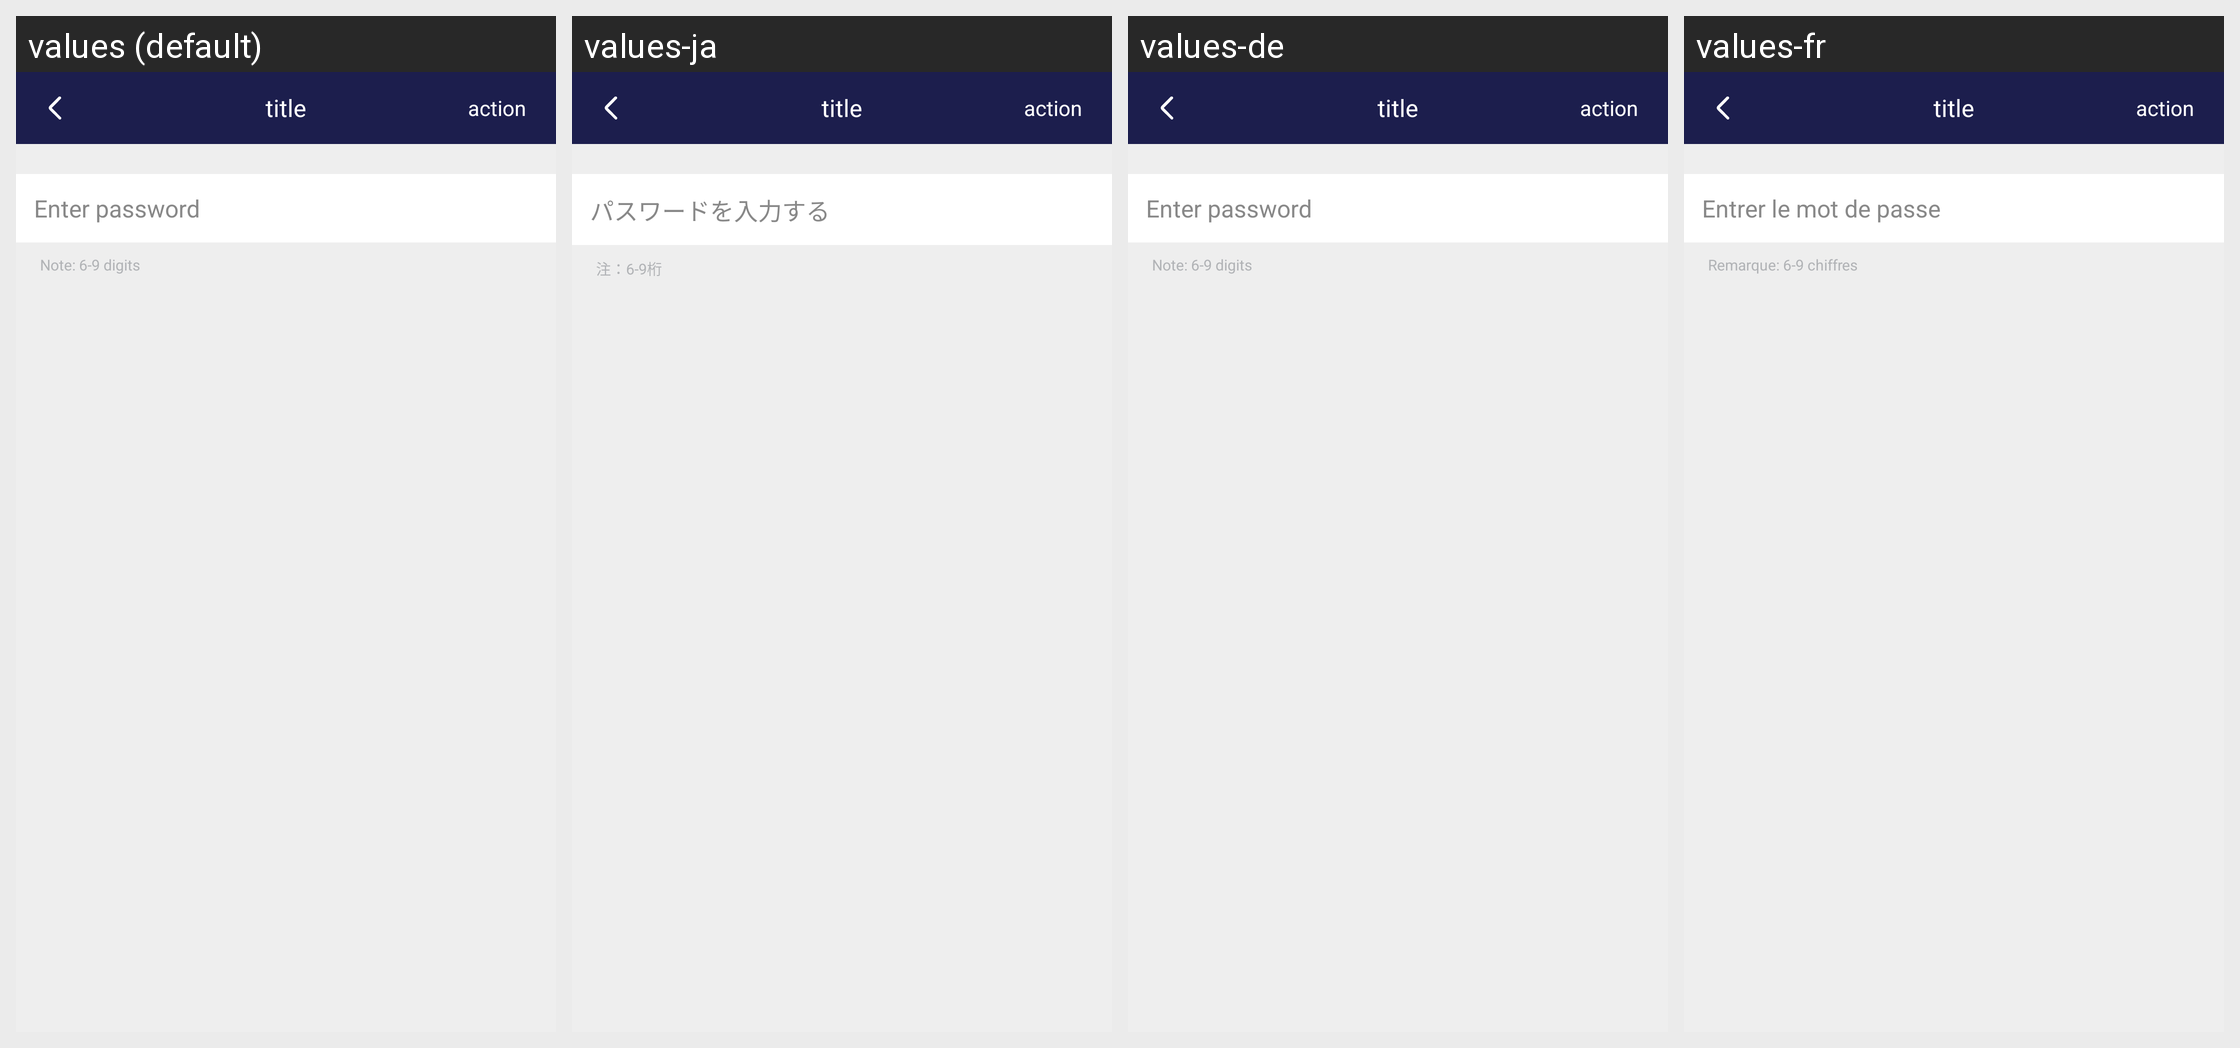

The same Android screen rendered under several of its app's locales, left to right. List the strings drawn on it with the default value and each locale's translation.
Android screen res/layout/activity_modify_admin_passcode.xml rendered under 4 locales, left to right: values (default), values-ja, values-de, values-fr. Device: Nexus 5 (rendered at 1080×1920; each locale shown at half size, 540×960, under a caption strip naming it); theme AppTheme.
Other locales in the repository, not shown: values-zh.
Strings drawn on this screen, with the default value and each locale's value (text and hints the layout hard-codes, and strings that could not be matched under every locale, appear in the picture but are not listed):

enter_password
  values: Enter password
  values-ja: パスワードを入力する
  values-de: Enter password
  values-fr: Entrer le mot de passe

note_passcode_format
  values: Note: 6-9 digits
  values-ja: 注：6-9桁
  values-de: Note: 6-9 digits
  values-fr: Remarque: 6-9 chiffres

page_title
  values: title
  values-ja: title  [not translated; the default value is used]
  values-de: title  [not translated; the default value is used]
  values-fr: title  [not translated; the default value is used]

page_action
  values: action
  values-ja: action  [not translated; the default value is used]
  values-de: action  [not translated; the default value is used]
  values-fr: action  [not translated; the default value is used]
